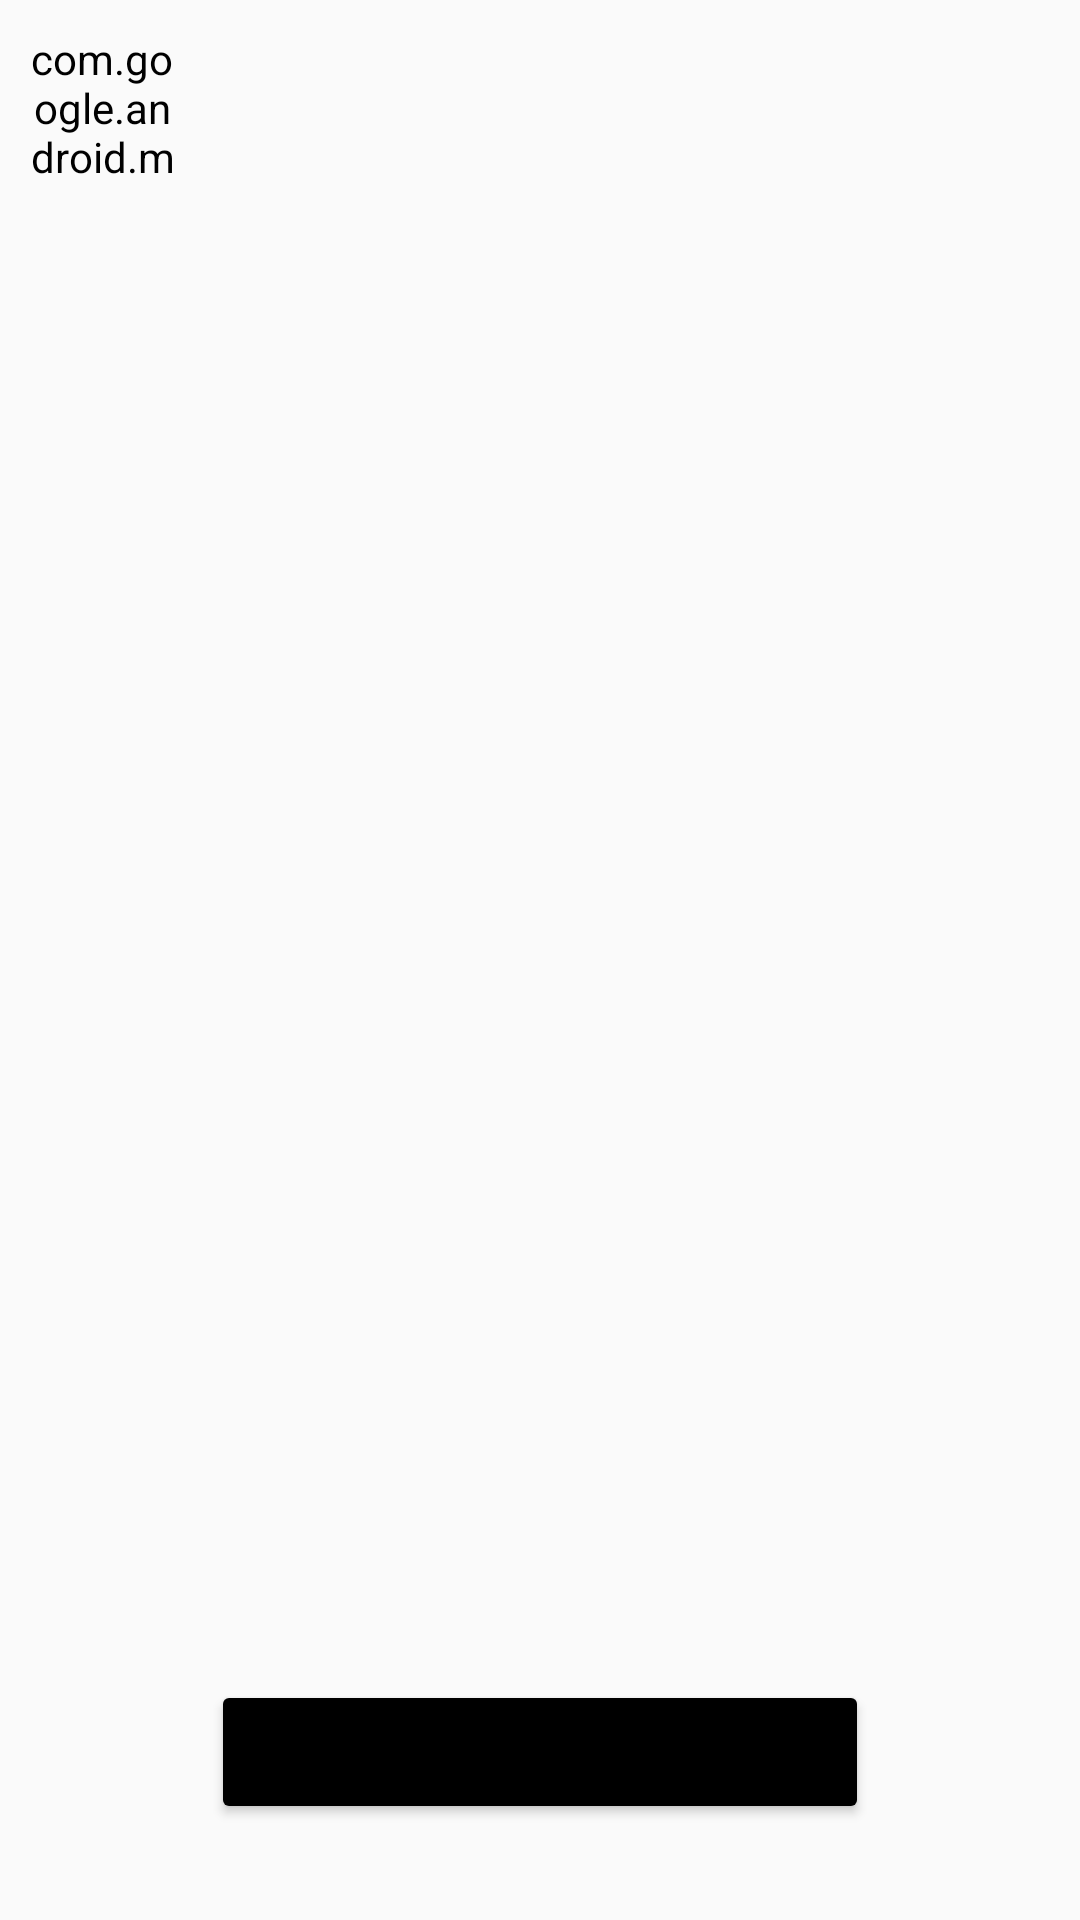

Reconstruct the res/layout file that produces this screen, plus the resources it refers to.
<!-- AndroidManifest.xml: application theme Theme.CookBot -->
<!-- res/layout/activity_detected_image.xml -->
<?xml version="1.0" encoding="utf-8"?>
<FrameLayout xmlns:android="http://schemas.android.com/apk/res/android"
    android:layout_width="match_parent"
    android:layout_height="match_parent"
    xmlns:app="http://schemas.android.com/apk/res-auto">

    <ImageView
        android:id="@+id/imageView"
        android:layout_width="match_parent"
        android:layout_height="match_parent"
        android:scaleType="centerCrop" />

    <Button
        android:id="@+id/viewIngredientButton"
        android:layout_width="wrap_content"
        android:layout_height="wrap_content"
        android:text="@string/view_ingredients"
        android:layout_gravity="bottom|center_horizontal"
        android:layout_marginBottom="32dp"
        android:backgroundTint="@color/black"/>

    <com.google.android.material.button.MaterialButton
        android:id="@+id/retakePictureButton"
        android:layout_width="48dp"
        android:layout_height="48dp"
        android:layout_margin="10dp"
        android:backgroundTint="@android:color/transparent"
        android:insetLeft="0dp"
        android:insetTop="0dp"
        android:insetRight="0dp"
        android:insetBottom="0dp"
        android:minWidth="0dp"
        android:minHeight="0dp"
        android:padding="0dp"
        app:icon="@drawable/retake_picture"
        app:iconSize="48dp"
        app:iconTint="@android:color/black" />


</FrameLayout>
<!-- resources referenced by this layout -->
<resources>
  <style name="Theme.CookBot" parent="android:Theme.Material.Light.NoActionBar" />
  <!-- not gathered from this repository: default colours our renderer supplied (Android Studio template values) -->
  <color name="black">#FF000000</color>
</resources>
